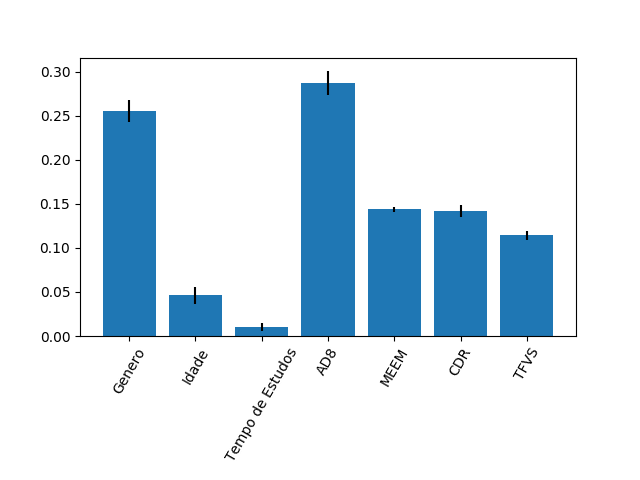

The table this chart was drawn from, first rows:
0.25555692887584264, 0.046030668022665304, 0.009933145250189013, 0.2877078517091111, 0.1439978894876919, 0.14240963817503566, 0.11436387847946447
0.01273, 0.009349, 0.004436, 0.01344, 0.002785, 0.006777, 0.005356
